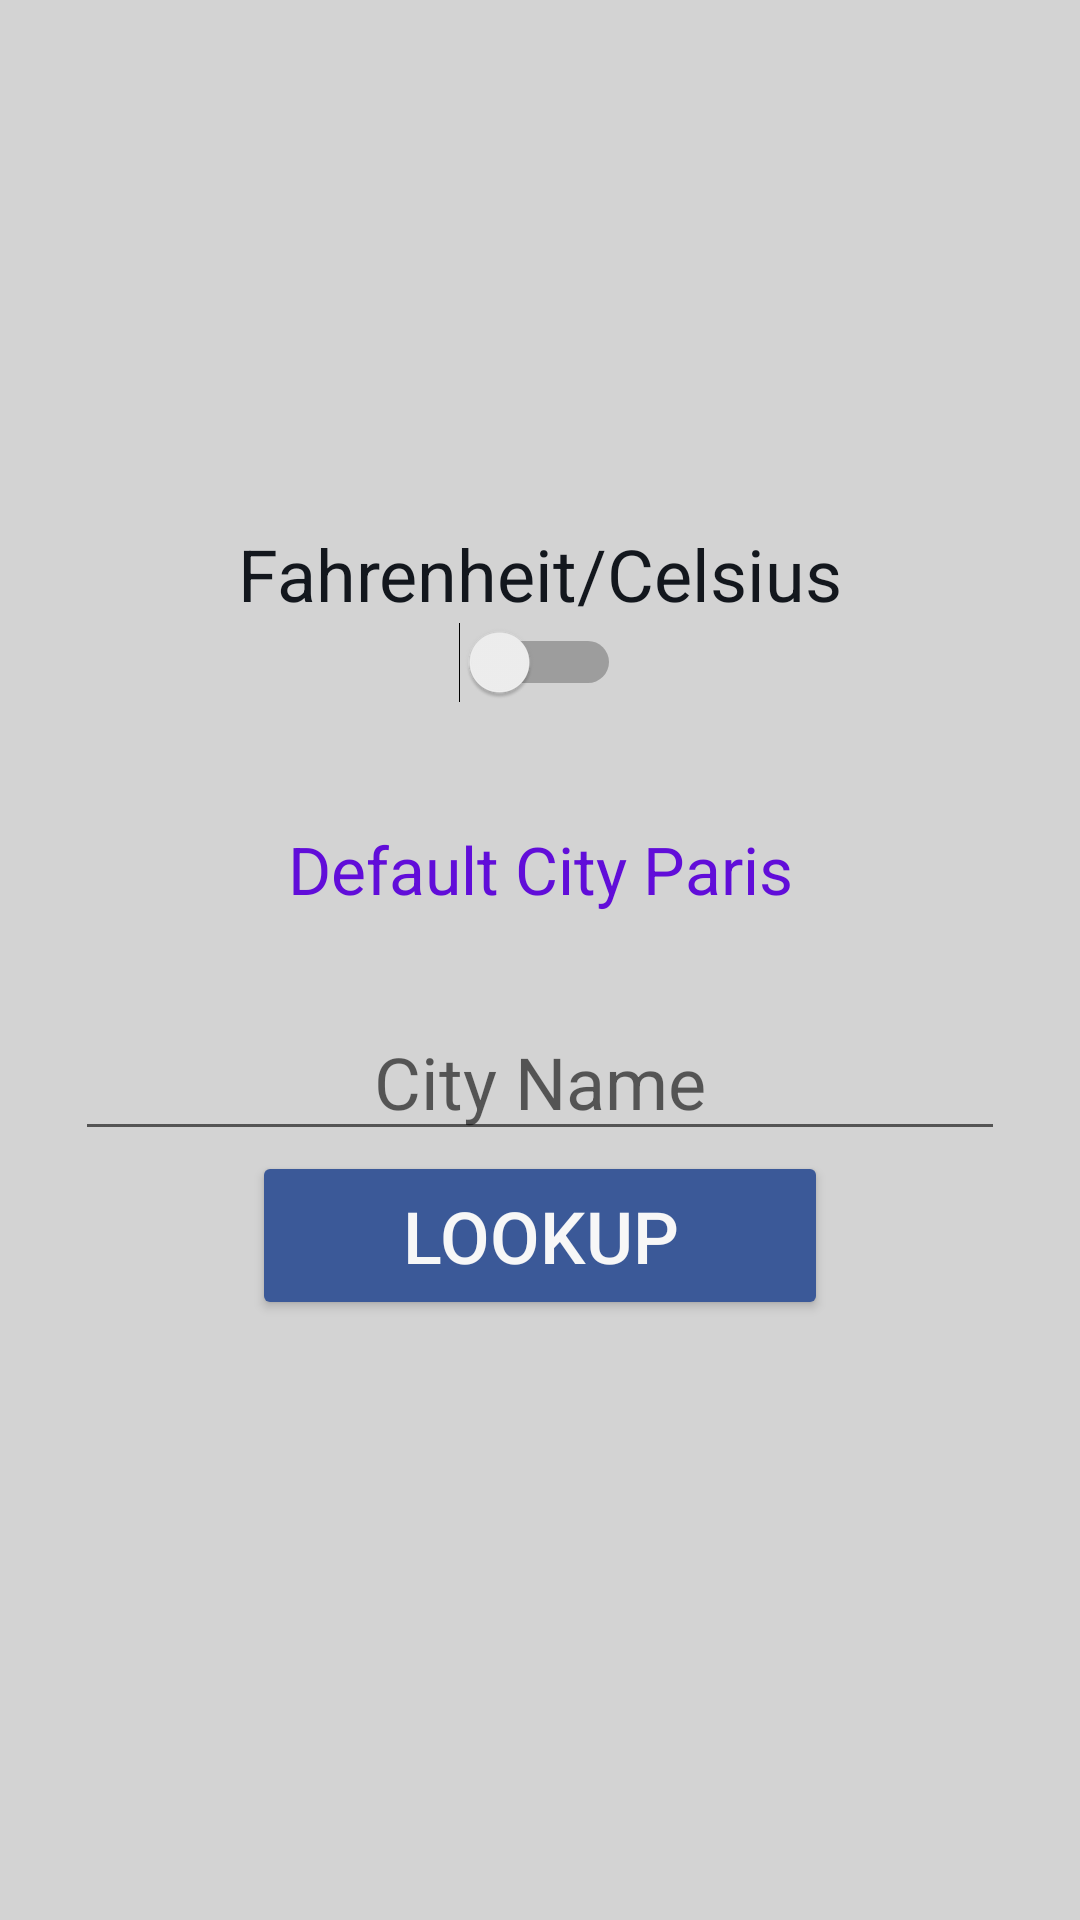

Write the Android layout XML for this screen, with the resource values it uses.
<!-- AndroidManifest.xml: application theme Theme.NatnaelAlemayehuWeatherForcastAPI -->
<!-- res/layout/fragment_home.xml -->
<?xml version="1.0" encoding="utf-8"?>
<androidx.constraintlayout.widget.ConstraintLayout xmlns:android="http://schemas.android.com/apk/res/android"
    xmlns:app="http://schemas.android.com/apk/res-auto"
    xmlns:tools="http://schemas.android.com/tools"
    android:layout_width="match_parent"
    android:layout_height="match_parent"
    android:orientation="vertical"
    android:background="#D3D3D3"
    android:layout_margin="10dp"
    app:cornerRadius="25dp"
    android:weightSum="2"
    android:elevation="30dp"
    android:padding="25dp"
    tools:context=".views.fragments.HomeFragment">

    <TextView
        android:id="@+id/txt_unit"
        android:layout_width="wrap_content"
        android:layout_height="wrap_content"
        android:layout_marginTop="150dp"
        android:text="@string/fahrenheit_celsius"
        android:textSize="24sp"
        android:textColor="@color/blue_black_dark"
        app:layout_constraintTop_toTopOf="parent"
        app:layout_constraintStart_toStartOf="parent"
        app:layout_constraintEnd_toEndOf="parent"
        app:layout_constraintBottom_toTopOf="@+id/btn_switch" />

    <Switch
        android:id="@+id/btn_switch"
        android:layout_width="wrap_content"
        android:layout_height="wrap_content"
        android:textOn="@string/fahrenheit"
        android:textOff="@string/celsius"
        android:text=""
        app:layout_constraintEnd_toEndOf="parent"
        app:layout_constraintStart_toStartOf="parent"
        app:layout_constraintTop_toBottomOf="@+id/txt_unit"/>

    <TextView
        android:id="@+id/txt_default"
        android:layout_width="wrap_content"
        android:layout_height="wrap_content"
        android:layout_marginTop="120dp"
        android:layout_marginBottom="30dp"
        android:text="Default City Paris"
        android:textSize="22sp"
        android:textColor="#610DD9"
        app:layout_constraintStart_toStartOf="parent"
        app:layout_constraintEnd_toEndOf="parent"
        app:layout_constraintBottom_toTopOf="@+id/city_input" />

    <EditText
        android:id="@+id/city_input"
        android:layout_width="match_parent"
        android:layout_height="wrap_content"
        android:layout_marginTop="100dp"
        android:gravity="center_vertical|center_horizontal"
        android:hint="@string/city_name"
        android:textAlignment="center"
        android:textColor="@color/black"
        android:textSize="24sp"
        android:weightSum="2"
        android:inputType="text"
        app:layout_constraintStart_toStartOf="parent"
        app:layout_constraintEnd_toEndOf="parent"
        app:layout_constraintTop_toBottomOf="@id/btn_switch"/>

    <Button
        android:id="@+id/btn_lookup"
        android:layout_width="wrap_content"
        android:layout_height="wrap_content"
        android:backgroundTint="@color/fb"
        android:textColor="@color/bg_color"
        android:paddingHorizontal="50dp"
        android:paddingVertical="12dp"
        android:textAlignment="center"
        android:text="@string/lookup"
        android:textSize="24sp"
        android:elevation="40dp"
        app:cornerRadius="8dp"
        app:layout_constraintEnd_toEndOf="parent"
        app:layout_constraintStart_toStartOf="parent"
        app:layout_constraintTop_toBottomOf="@id/city_input"/>

</androidx.constraintlayout.widget.ConstraintLayout>
<!-- resources referenced by this layout -->
<resources>
  <color name="bg_color">#f7f7f7</color>
  <color name="black">#FF000000</color>
  <color name="blue_black_dark">#13171d</color>
  <color name="fb">#3b5998</color>
  <string name="celsius">Celsius</string>
  <string name="city_name">City Name</string>
  <string name="fahrenheit">Fahrenheit</string>
  <string name="fahrenheit_celsius">Fahrenheit/Celsius</string>
  <string name="lookup">Lookup</string>
  <style name="Theme.NatnaelAlemayehuWeatherForcastAPI" parent="Theme.MaterialComponents.DayNight.DarkActionBar">
          
          <item name="colorPrimary">@color/purple_500</item>
          <item name="colorPrimaryVariant">@color/purple_700</item>
          <item name="colorOnPrimary">@color/white</item>
          
          <item name="colorSecondary">@color/teal_200</item>
          <item name="colorSecondaryVariant">@color/teal_700</item>
          <item name="colorOnSecondary">@color/black</item>
          
          <item name="android:statusBarColor" tools:targetApi="l">?attr/colorPrimaryVariant</item>
          
      </style>
  <color name="purple_500">#FF6200EE</color>
  <color name="purple_700">#FF3700B3</color>
  <color name="white">#FFFFFFFF</color>
  <color name="teal_200">#FF03DAC5</color>
  <color name="teal_700">#FF018786</color>
</resources>
